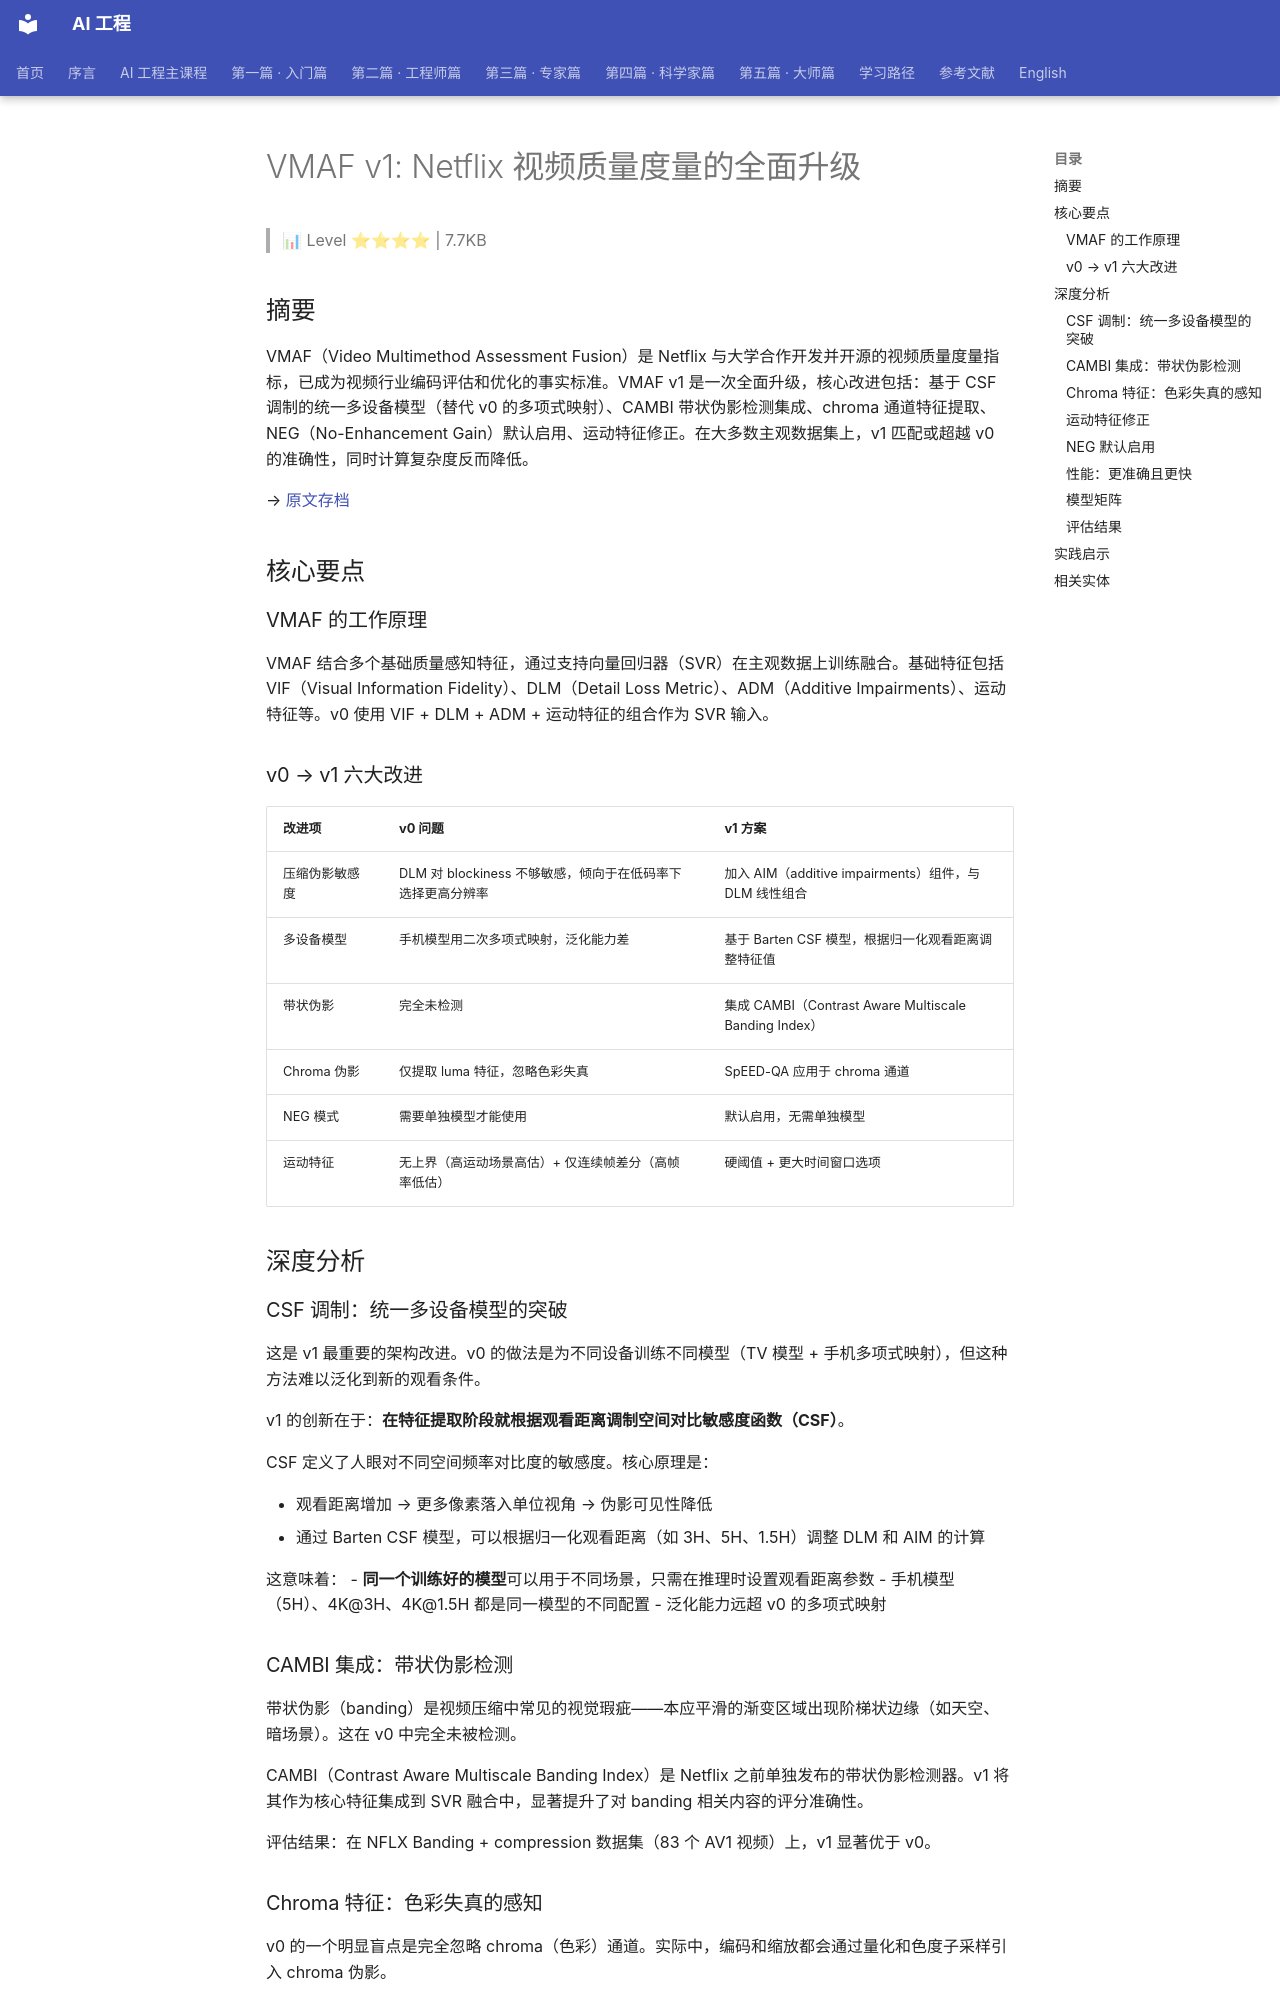

repository: QianJinGuo/wiki-book · page: ch11/165-vmaf-v1-netflix.html · generator: mkdocs

# VMAF v1: Netflix 视频质量度量的全面升级

> 📊 Level ⭐⭐⭐⭐ | 7.7KB

## 摘要

VMAF（Video Multimethod Assessment Fusion）是 Netflix 与大学合作开发并开源的视频质量度量指标，已成为视频行业编码评估和优化的事实标准。VMAF v1 是一次全面升级，核心改进包括：基于 CSF 调制的统一多设备模型（替代 v0 的多项式映射）、CAMBI 带状伪影检测集成、chroma 通道特征提取、NEG（No-Enhancement Gain）默认启用、运动特征修正。在大多数主观数据集上，v1 匹配或超越 v0 的准确性，同时计算复杂度反而降低。

→ [原文存档](https://netflixtechblog.com/vmaf-v1-good-is-not-good-enough-60d7e4244ea8?source=rss----2615bd06b42e---4)

## 核心要点

### VMAF 的工作原理

VMAF 结合多个基础质量感知特征，通过支持向量回归器（SVR）在主观数据上训练融合。基础特征包括 VIF（Visual Information Fidelity）、DLM（Detail Loss Metric）、ADM（Additive Impairments）、运动特征等。v0 使用 VIF + DLM + ADM + 运动特征的组合作为 SVR 输入。

### v0 → v1 六大改进

| 改进项 | v0 问题 | v1 方案 |
|--------|---------|---------|
| 压缩伪影敏感度 | DLM 对 blockiness 不够敏感，倾向于在低码率下选择更高分辨率 | 加入 AIM（additive impairments）组件，与 DLM 线性组合 |
| 多设备模型 | 手机模型用二次多项式映射，泛化能力差 | 基于 Barten CSF 模型，根据归一化观看距离调整特征值 |
| 带状伪影 | 完全未检测 | 集成 CAMBI（Contrast Aware Multiscale Banding Index） |
| Chroma 伪影 | 仅提取 luma 特征，忽略色彩失真 | SpEED-QA 应用于 chroma 通道 |
| NEG 模式 | 需要单独模型才能使用 | 默认启用，无需单独模型 |
| 运动特征 | 无上界（高运动场景高估）+ 仅连续帧差分（高帧率低估） | 硬阈值 + 更大时间窗口选项 |

## 深度分析

### CSF 调制：统一多设备模型的突破

这是 v1 最重要的架构改进。v0 的做法是为不同设备训练不同模型（TV 模型 + 手机多项式映射），但这种方法难以泛化到新的观看条件。

v1 的创新在于：**在特征提取阶段就根据观看距离调制空间对比敏感度函数（CSF）**。

CSF 定义了人眼对不同空间频率对比度的敏感度。核心原理是：

- 观看距离增加 → 更多像素落入单位视角 → 伪影可见性降低
- 通过 Barten CSF 模型，可以根据归一化观看距离（如 3H、5H、1.5H）调整 DLM 和 AIM 的计算

这意味着：
- **同一个训练好的模型**可以用于不同场景，只需在推理时设置观看距离参数
- 手机模型（5H）、4K@3H、4K@1.5H 都是同一模型的不同配置
- 泛化能力远超 v0 的多项式映射

### CAMBI 集成：带状伪影检测

带状伪影（banding）是视频压缩中常见的视觉瑕疵——本应平滑的渐变区域出现阶梯状边缘（如天空、暗场景）。这在 v0 中完全未被检测。

CAMBI（Contrast Aware Multiscale Banding Index）是 Netflix 之前单独发布的带状伪影检测器。v1 将其作为核心特征集成到 SVR 融合中，显著提升了对 banding 相关内容的评分准确性。

评估结果：在 NFLX Banding + compression 数据集（83 个 AV1 视频）上，v1 显著优于 v0。
